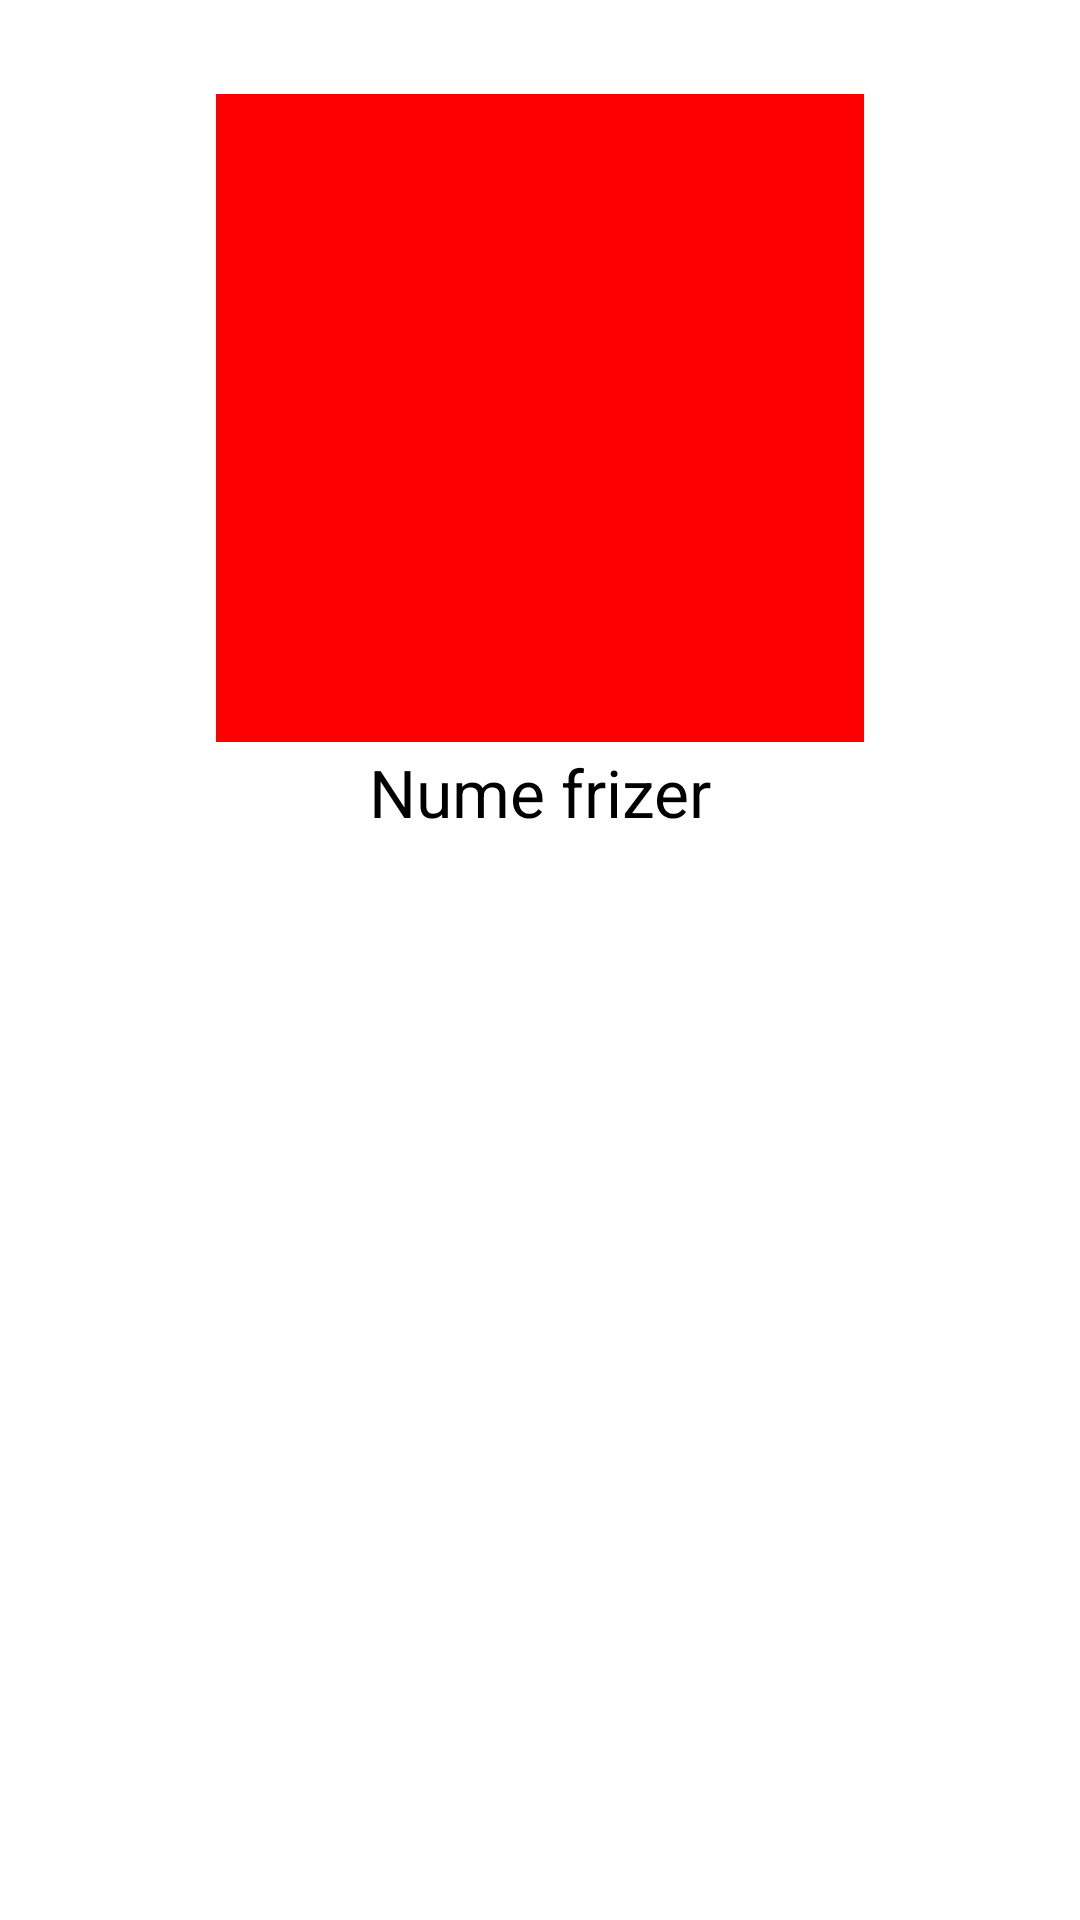

Produce the Android XML layout that renders to this screen, including the resource entries it uses.
<!-- AndroidManifest.xml: application theme Theme.DiamondBarbers -->
<!-- res/layout/card_hairstylist.xml -->
<?xml version="1.0" encoding="utf-8"?>
<androidx.constraintlayout.widget.ConstraintLayout xmlns:android="http://schemas.android.com/apk/res/android"
    xmlns:app="http://schemas.android.com/apk/res-auto"
    xmlns:tools="http://schemas.android.com/tools"
    android:layout_width="match_parent"
    android:layout_height="wrap_content">

    <androidx.constraintlayout.widget.ConstraintLayout
        android:layout_width="match_parent"
        android:layout_height="wrap_content"
        app:layout_constraintStart_toStartOf="parent"
        app:layout_constraintTop_toTopOf="parent">

        <ImageView
            android:id="@+id/hairstylist_image"
            android:layout_width="0dp"
            android:layout_height="0dp"
            app:layout_constraintDimensionRatio="1:1"
            app:layout_constraintWidth_percent="0.6"
            android:src="@drawable/ic_error_placeholder"
            app:layout_constraintEnd_toEndOf="parent"
            app:layout_constraintStart_toStartOf="parent"
            app:layout_constraintTop_toTopOf="parent"
            app:layout_constraintBottom_toBottomOf="@id/hairstylist_name"/>

        <TextView
            android:id="@+id/hairstylist_name"
            android:layout_width="wrap_content"
            android:layout_height="0dp"
            android:layout_marginTop="2dp"
            android:gravity="center"
            android:text="Nume frizer"
            android:textColor="@color/black"
            android:textSize="22sp"
            app:layout_constraintEnd_toEndOf="@+id/hairstylist_image"
            app:layout_constraintStart_toStartOf="@+id/hairstylist_image"
            app:layout_constraintTop_toBottomOf="@id/hairstylist_image" />

    </androidx.constraintlayout.widget.ConstraintLayout>

</androidx.constraintlayout.widget.ConstraintLayout>
<!-- resources referenced by this layout -->
<resources>
  <color name="black">#FF000000</color>
  <!-- drawable ic_error_placeholder (drawable) -->
  <shape xmlns:android="http://schemas.android.com/apk/res/android">
      <solid android:color="#FF0000" /> 
      
  </shape>
  <style name="Theme.DiamondBarbers" parent="Theme.MaterialComponents.DayNight.DarkActionBar">
          
          <item name="colorPrimary">@color/purple_500</item>
          <item name="colorPrimaryVariant">@color/purple_700</item>
          <item name="colorOnPrimary">@color/white</item>
          
          <item name="colorSecondary">@color/teal_200</item>
          <item name="colorSecondaryVariant">@color/teal_700</item>
          <item name="colorOnSecondary">@color/black</item>
          
          <item name="android:statusBarColor" tools:targetApi="l">?attr/colorPrimaryVariant</item>
          
      </style>
  <color name="purple_500">#FF6200EE</color>
  <color name="purple_700">#FF3700B3</color>
  <color name="white">#FFFFFFFF</color>
  <color name="teal_200">#FF03DAC5</color>
  <color name="teal_700">#FF018786</color>
</resources>
